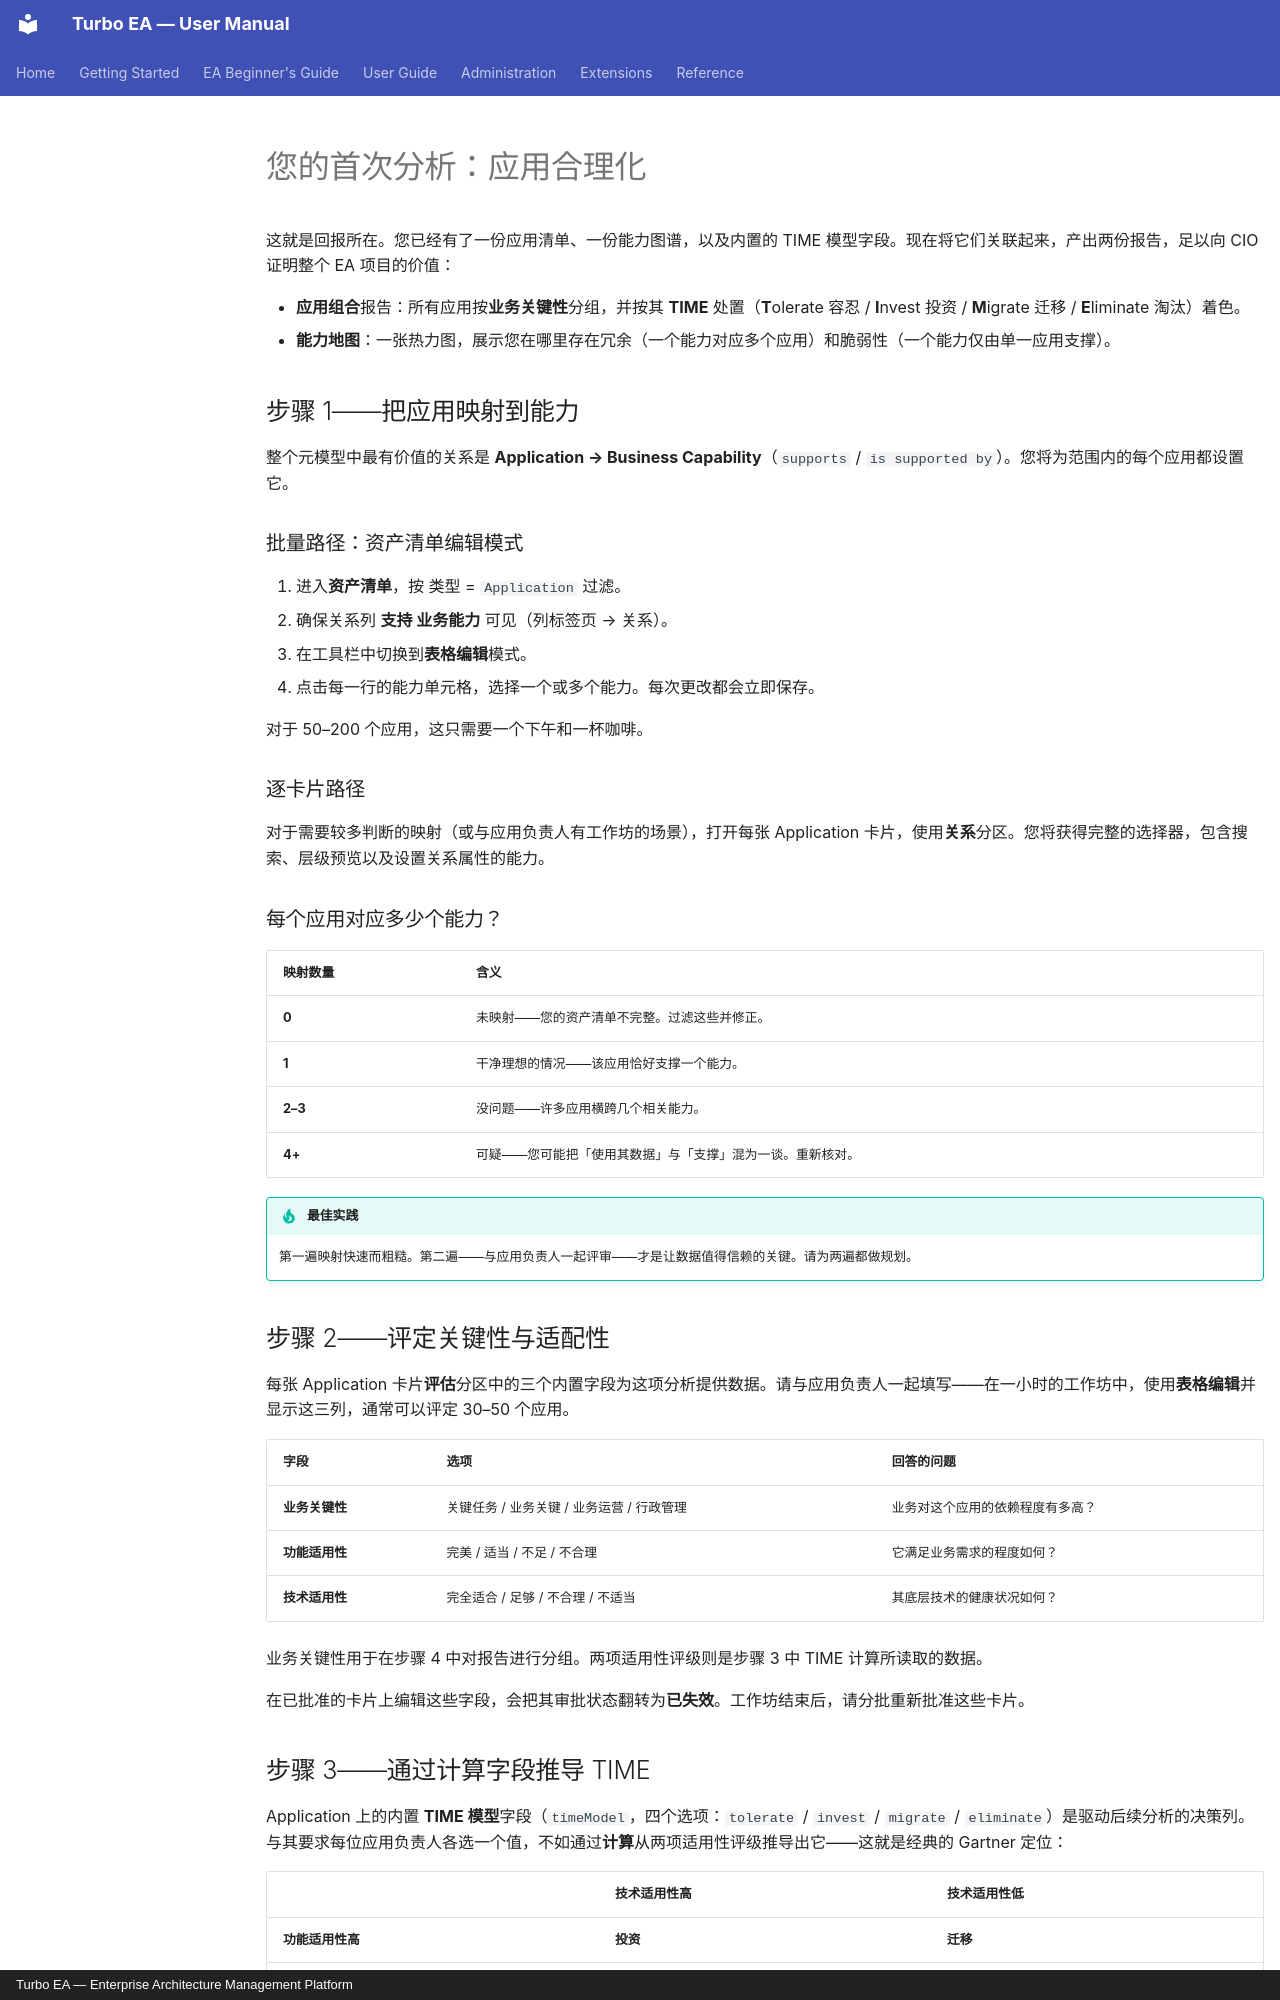

repository: vincentmakes/turbo-ea · page: beginners-guide/your-first-analysis.zh/index.html · generator: mkdocs · copyright: Turbo EA — Enterprise Architecture Management Platform

# 您的首次分析：应用合理化

这就是回报所在。您已经有了一份应用清单、一份能力图谱，以及内置的 TIME 模型字段。现在将它们关联起来，产出两份报告，足以向 CIO 证明整个 EA 项目的价值：

- **应用组合**报告：所有应用按**业务关键性**分组，并按其 **TIME** 处置（**T**olerate 容忍 / **I**nvest 投资 / **M**igrate 迁移 / **E**liminate 淘汰）着色。
- **能力地图**：一张热力图，展示您在哪里存在冗余（一个能力对应多个应用）和脆弱性（一个能力仅由单一应用支撑）。

## 步骤 1——把应用映射到能力

整个元模型中最有价值的关系是 **Application → Business Capability**（`supports` / `is supported by`）。您将为范围内的每个应用都设置它。

### 批量路径：资产清单编辑模式

1. 进入**资产清单**，按 类型 = `Application` 过滤。
2. 确保关系列 **支持 业务能力** 可见（列标签页 → 关系）。
3. 在工具栏中切换到**表格编辑**模式。
4. 点击每一行的能力单元格，选择一个或多个能力。每次更改都会立即保存。

对于 50–200 个应用，这只需要一个下午和一杯咖啡。

### 逐卡片路径

对于需要较多判断的映射（或与应用负责人有工作坊的场景），打开每张 Application 卡片，使用**关系**分区。您将获得完整的选择器，包含搜索、层级预览以及设置关系属性的能力。

### 每个应用对应多少个能力？

| 映射数量 | 含义 |
|--------------|---------------|
| **0** | 未映射——您的资产清单不完整。过滤这些并修正。 |
| **1** | 干净理想的情况——该应用恰好支撑一个能力。 |
| **2–3** | 没问题——许多应用横跨几个相关能力。 |
| **4+** | 可疑——您可能把「使用其数据」与「支撑」混为一谈。重新核对。 |

!!! tip "最佳实践"
    第一遍映射快速而粗糙。第二遍——与应用负责人一起评审——才是让数据值得信赖的关键。请为两遍都做规划。

## 步骤 2——评定关键性与适配性

每张 Application 卡片**评估**分区中的三个内置字段为这项分析提供数据。请与应用负责人一起填写——在一小时的工作坊中，使用**表格编辑**并显示这三列，通常可以评定 30–50 个应用。

| 字段 | 选项 | 回答的问题 |
|-------|---------|-----------------|
| **业务关键性** | 关键任务 / 业务关键 / 业务运营 / 行政管理 | 业务对这个应用的依赖程度有多高？ |
| **功能适用性** | 完美 / 适当 / 不足 / 不合理 | 它满足业务需求的程度如何？ |
| **技术适用性** | 完全适合 / 足够 / 不合理 / 不适当 | 其底层技术的健康状况如何？ |

业务关键性用于在步骤 4 中对报告进行分组。两项适用性评级则是步骤 3 中 TIME 计算所读取的数据。

在已批准的卡片上编辑这些字段，会把其审批状态翻转为**已失效**。工作坊结束后，请分批重新批准这些卡片。
